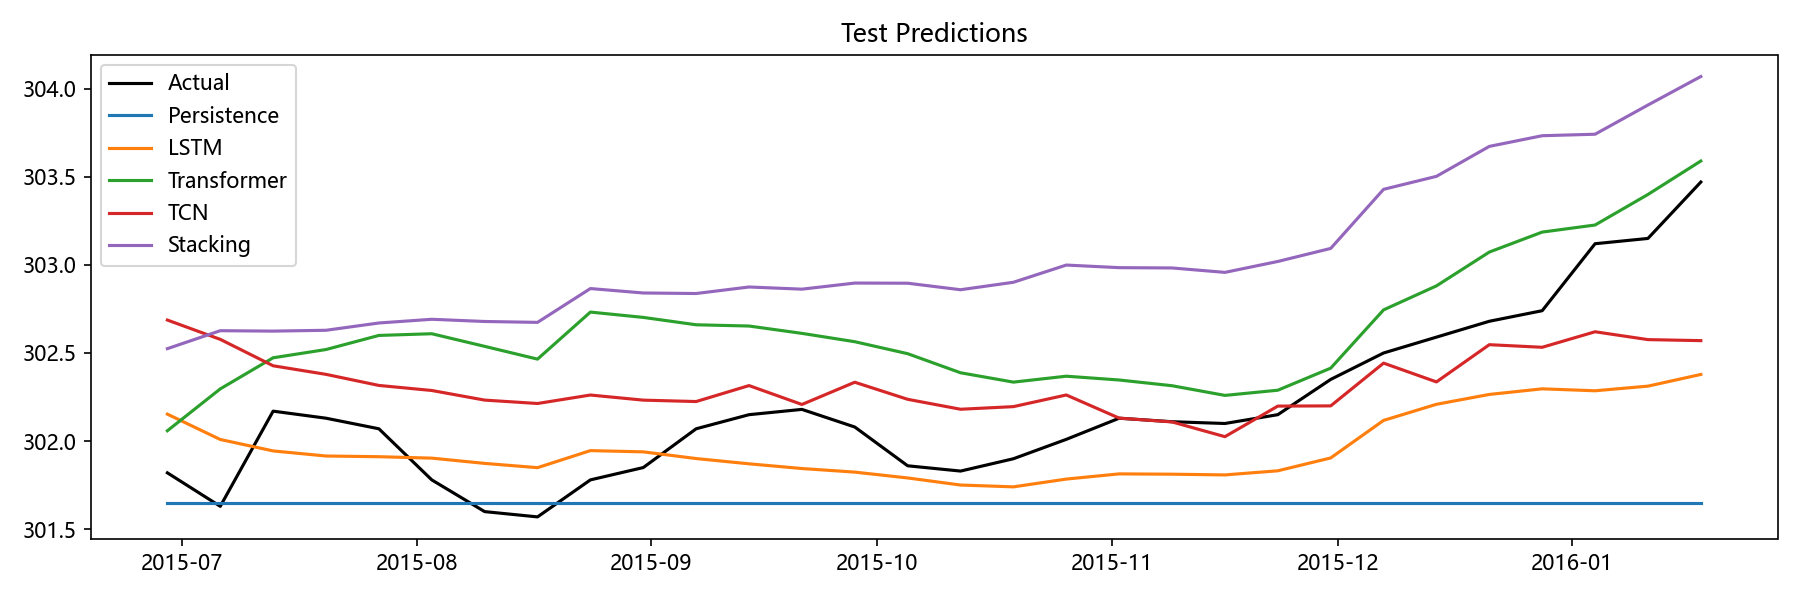

The file beside this chart, header and first rows:
Date, Actual, Persistence, LSTM, Transformer, TCN, Stacking, Aquifer
2015-06-29, 301.8, 301.6, 302.2, 302.1, 302.7, 302.5, 裂隙水1
2015-07-06, 301.6, 301.6, 302, 302.3, 302.6, 302.6, 裂隙水1
2015-07-13, 302.2, 301.6, 301.9, 302.5, 302.4, 302.6, 裂隙水1
2015-07-20, 302.1, 301.6, 301.9, 302.5, 302.4, 302.6, 裂隙水1
2015-07-27, 302.1, 301.6, 301.9, 302.6, 302.3, 302.7, 裂隙水1
2015-08-03, 301.8, 301.6, 301.9, 302.6, 302.3, 302.7, 裂隙水1
2015-08-10, 301.6, 301.6, 301.9, 302.5, 302.2, 302.7, 裂隙水1
2015-08-17, 301.6, 301.6, 301.8, 302.5, 302.2, 302.7, 裂隙水1
2015-08-24, 301.8, 301.6, 301.9, 302.7, 302.3, 302.9, 裂隙水1
2015-08-31, 301.9, 301.6, 301.9, 302.7, 302.2, 302.8, 裂隙水1
2015-09-07, 302.1, 301.6, 301.9, 302.7, 302.2, 302.8, 裂隙水1
2015-09-14, 302.1, 301.6, 301.9, 302.7, 302.3, 302.9, 裂隙水1
2015-09-21, 302.2, 301.6, 301.8, 302.6, 302.2, 302.9, 裂隙水1
2015-09-28, 302.1, 301.6, 301.8, 302.6, 302.3, 302.9, 裂隙水1
2015-10-05, 301.9, 301.6, 301.8, 302.5, 302.2, 302.9, 裂隙水1
2015-10-12, 301.8, 301.6, 301.8, 302.4, 302.2, 302.9, 裂隙水1
2015-10-19, 301.9, 301.6, 301.7, 302.3, 302.2, 302.9, 裂隙水1
2015-10-26, 302, 301.6, 301.8, 302.4, 302.3, 303, 裂隙水1
2015-11-02, 302.1, 301.6, 301.8, 302.3, 302.1, 303, 裂隙水1
2015-11-09, 302.1, 301.6, 301.8, 302.3, 302.1, 303, 裂隙水1
2015-11-16, 302.1, 301.6, 301.8, 302.3, 302, 303, 裂隙水1
2015-11-23, 302.1, 301.6, 301.8, 302.3, 302.2, 303, 裂隙水1
2015-11-30, 302.4, 301.6, 301.9, 302.4, 302.2, 303.1, 裂隙水1
2015-12-07, 302.5, 301.6, 302.1, 302.7, 302.4, 303.4, 裂隙水1
2015-12-14, 302.6, 301.6, 302.2, 302.9, 302.3, 303.5, 裂隙水1
2015-12-21, 302.7, 301.6, 302.3, 303.1, 302.5, 303.7, 裂隙水1
2015-12-28, 302.7, 301.6, 302.3, 303.2, 302.5, 303.7, 裂隙水1
2016-01-04, 303.1, 301.6, 302.3, 303.2, 302.6, 303.7, 裂隙水1
2016-01-11, 303.1, 301.6, 302.3, 303.4, 302.6, 303.9, 裂隙水1
2016-01-18, 303.5, 301.6, 302.4, 303.6, 302.6, 304.1, 裂隙水1
